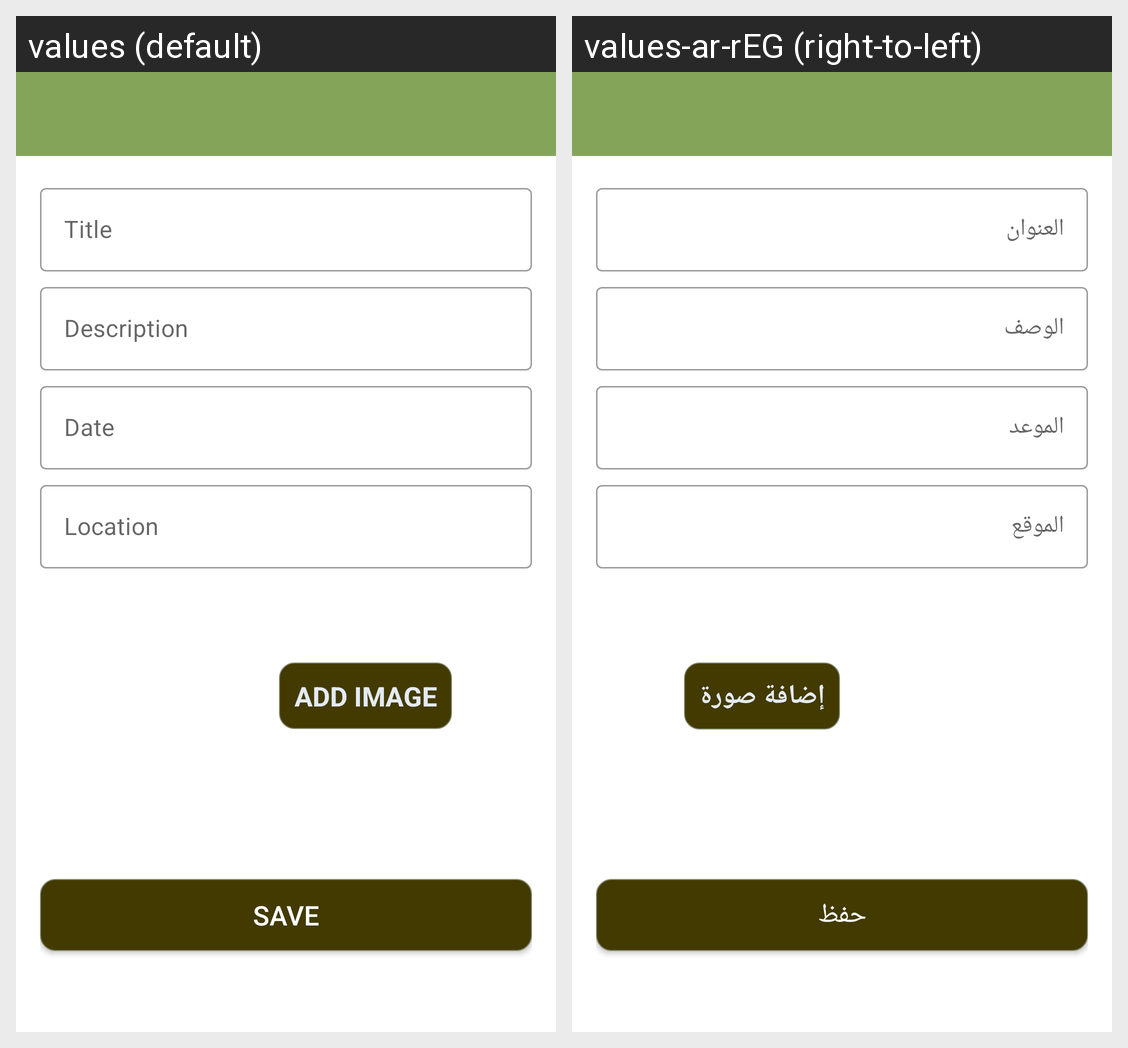

The same Android screen rendered under two of its app's locales, left to right. List the strings drawn on it with the default value and each locale's translation.
Android screen res/layout/activity_add_happy_place.xml rendered under 2 locales, left to right: values (default), values-ar-rEG (right-to-left). Device: Nexus 5 (rendered at 1080×1920; each locale shown at half size, 540×960, under a caption strip naming it); theme CustomNoActionBarTheme.
Strings drawn on this screen, with the default value and each locale's value (text and hints the layout hard-codes, and strings that could not be matched under every locale, appear in the picture but are not listed):

text_add_image
  values: ADD IMAGE
  values-ar-rEG: إضافة صورة

btn_text_save
  values: SAVE
  values-ar-rEG: حفظ
